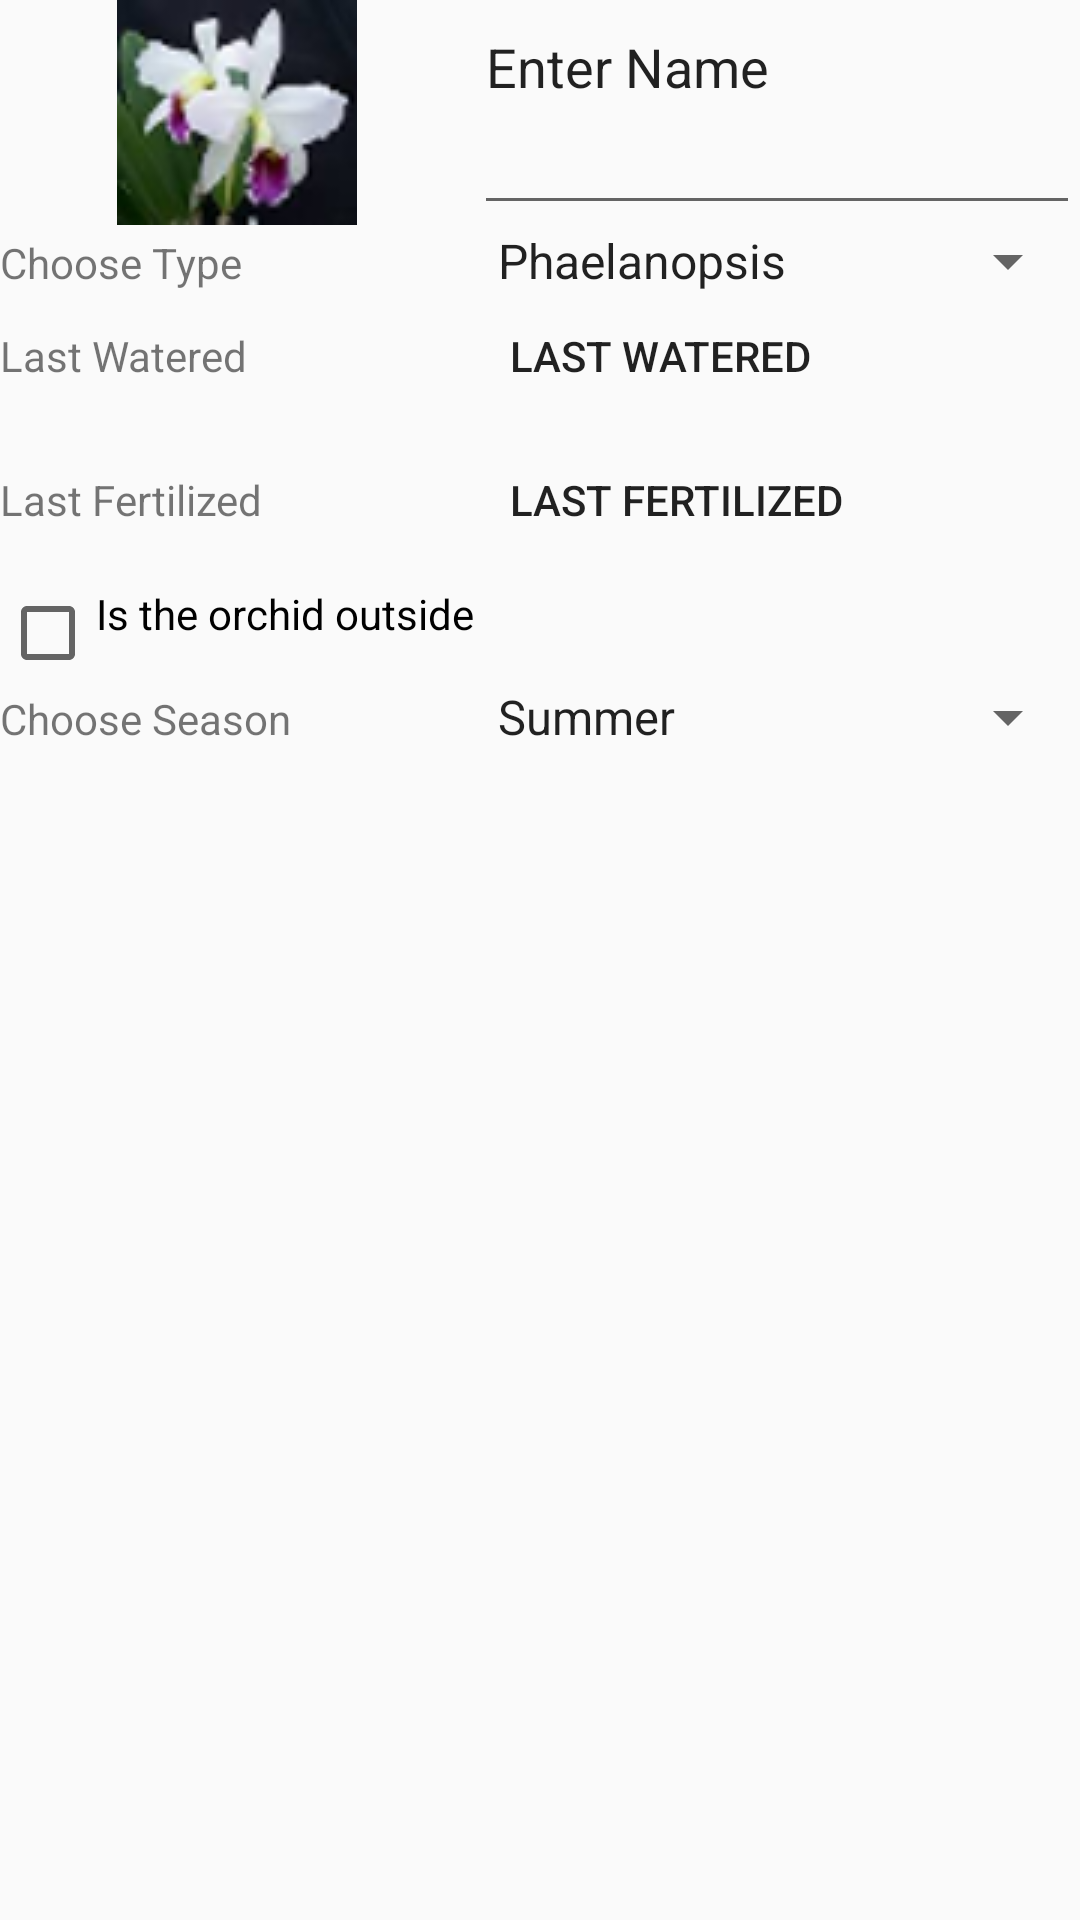

The Android layout XML behind this screen, and the referenced resources:
<!-- AndroidManifest.xml: application theme android:Theme.Material.Light -->
<!-- res/layout/add_orchid.xml -->
<?xml version="1.0" encoding="utf-8"?>
<TableLayout xmlns:android="http://schemas.android.com/apk/res/android"
    android:layout_width="match_parent"
    android:layout_height="match_parent"
    android:stretchColumns="1"
    android:layout_gravity="center_vertical" >

    
        
        
    <TableRow>

        <ImageView
            android:id="@+id/add_orchid_img"
            android:layout_width="match_parent"
            android:layout_height="match_parent"
            android:gravity="start"
            android:src="@drawable/orch_1" />

        <EditText
            android:id="@+id/add_orchid_name"
            android:layout_width="match_parent"
            android:layout_height="match_parent"
            android:gravity="start"
            android:text="@string/set_orchid_name" />
    </TableRow>

    <TableRow>

        <TextView
            android:id="@+id/orchid_type"
            android:gravity="start"
            android:text="@string/orchid_type" />

        <Spinner
            android:id="@+id/spinner_orchid_types"
            android:layout_width="match_parent"
            android:layout_height="wrap_content"
            android:entries="@array/orchid_types"
            android:gravity="start"
            android:prompt="@string/orchid_types_prompt" />
    </TableRow>

    <TableRow>

        <TextView
            android:id="@+id/last_watered_textview"
            android:layout_width="wrap_content"
            android:layout_height="wrap_content"
            android:gravity="start"
            android:text="@string/last_watered_d" />

        <Button
            android:id="@+id/last_watering_date_btn"
            style="?android:attr/borderlessButtonStyle"
            android:layout_width="wrap_content"
            android:layout_height="wrap_content"
            android:gravity="start"
            android:onClick="lastWateringOnclick"
            android:src="@android:drawable/ic_menu_my_calendar"
            android:text="@string/last_watered_btn" />
    </TableRow>

    <TableRow>

        <TextView
            android:id="@+id/last_fertilized_textview"
            android:layout_width="wrap_content"
            android:layout_height="wrap_content"
            android:gravity="start"
            android:text="@string/last_fertilized_d" />

        <Button
            android:id="@+id/last_fertilizing_date_btn"
            style="?android:attr/borderlessButtonStyle"
            android:layout_width="wrap_content"
            android:layout_height="wrap_content"
            android:gravity="start"
            android:onClick="lastFertilizingOnclick"
            android:src="@android:drawable/ic_menu_my_calendar"
            android:text="@string/last_fertilized_btn" />
    </TableRow>

    <TableRow>

        <CheckBox
            android:id="@+id/isoutside_chk"
            android:layout_width="wrap_content"
            android:layout_height="wrap_content"
            android:gravity="start"
            android:text="@string/chk_isoutside" />
    </TableRow>
    <TableRow>
         <TextView
            android:id="@+id/Choose_season_textview"
            android:layout_width="wrap_content"
            android:layout_height="wrap_content"
            android:gravity="start"
            android:text="@string/choose_season" />
         <Spinner
            android:id="@+id/season_spinner"
            android:layout_width="match_parent"
            android:layout_height="wrap_content"
            android:entries="@array/seasons_array"
            android:prompt="@string/season_prompt"
            android:text="@string/season_prompt"
            android:gravity="start" />
	</TableRow>

</TableLayout>
<!-- res/layout/tool_bar.xml (included above) -->
<?xml version="1.0" encoding="utf-8"?>
<android.support.v7.widget.Toolbar xmlns:android="http://schemas.android.com/apk/res/android"
    android:layout_width="match_parent"
    android:layout_height="wrap_content"
    android:background="@color/orchid"
    android:theme="@style/ThemeOverlay.AppCompat.Dark"
    android:elevation="4dp"
    >
 
</android.support.v7.widget.Toolbar>
<!-- resources referenced by this layout -->
<resources>
  <string-array name="orchid_types">
          <item>Phaelanopsis</item>
          <item>Dendrobium</item>
          <item>Oncidium</item>
      </string-array>
  <string-array name="seasons_array">
          <item>Summer</item>
          <item>Autumn</item>
          <item>Winter</item>
          <item>Spring</item>
      </string-array>
  <color name="orchid">#da70d6</color>
  <!-- drawable orch_1: png bitmap (drawable, 10464 bytes) -->
  <string name="chk_isoutside"> Is the orchid outside</string>
  <string name="choose_season">Choose Season</string>
  <string name="last_fertilized_btn">Last Fertilized</string>
  <string name="last_fertilized_d">Last Fertilized</string>
  <string name="last_watered_btn">Last Watered</string>
  <string name="last_watered_d">Last Watered</string>
  <string name="orchid_type">Choose Type</string>
  <string name="orchid_types_prompt">Choose Type</string>
  <string name="season_prompt">Choose Season</string>
  <string name="set_orchid_name">Enter Name</string>
</resources>
